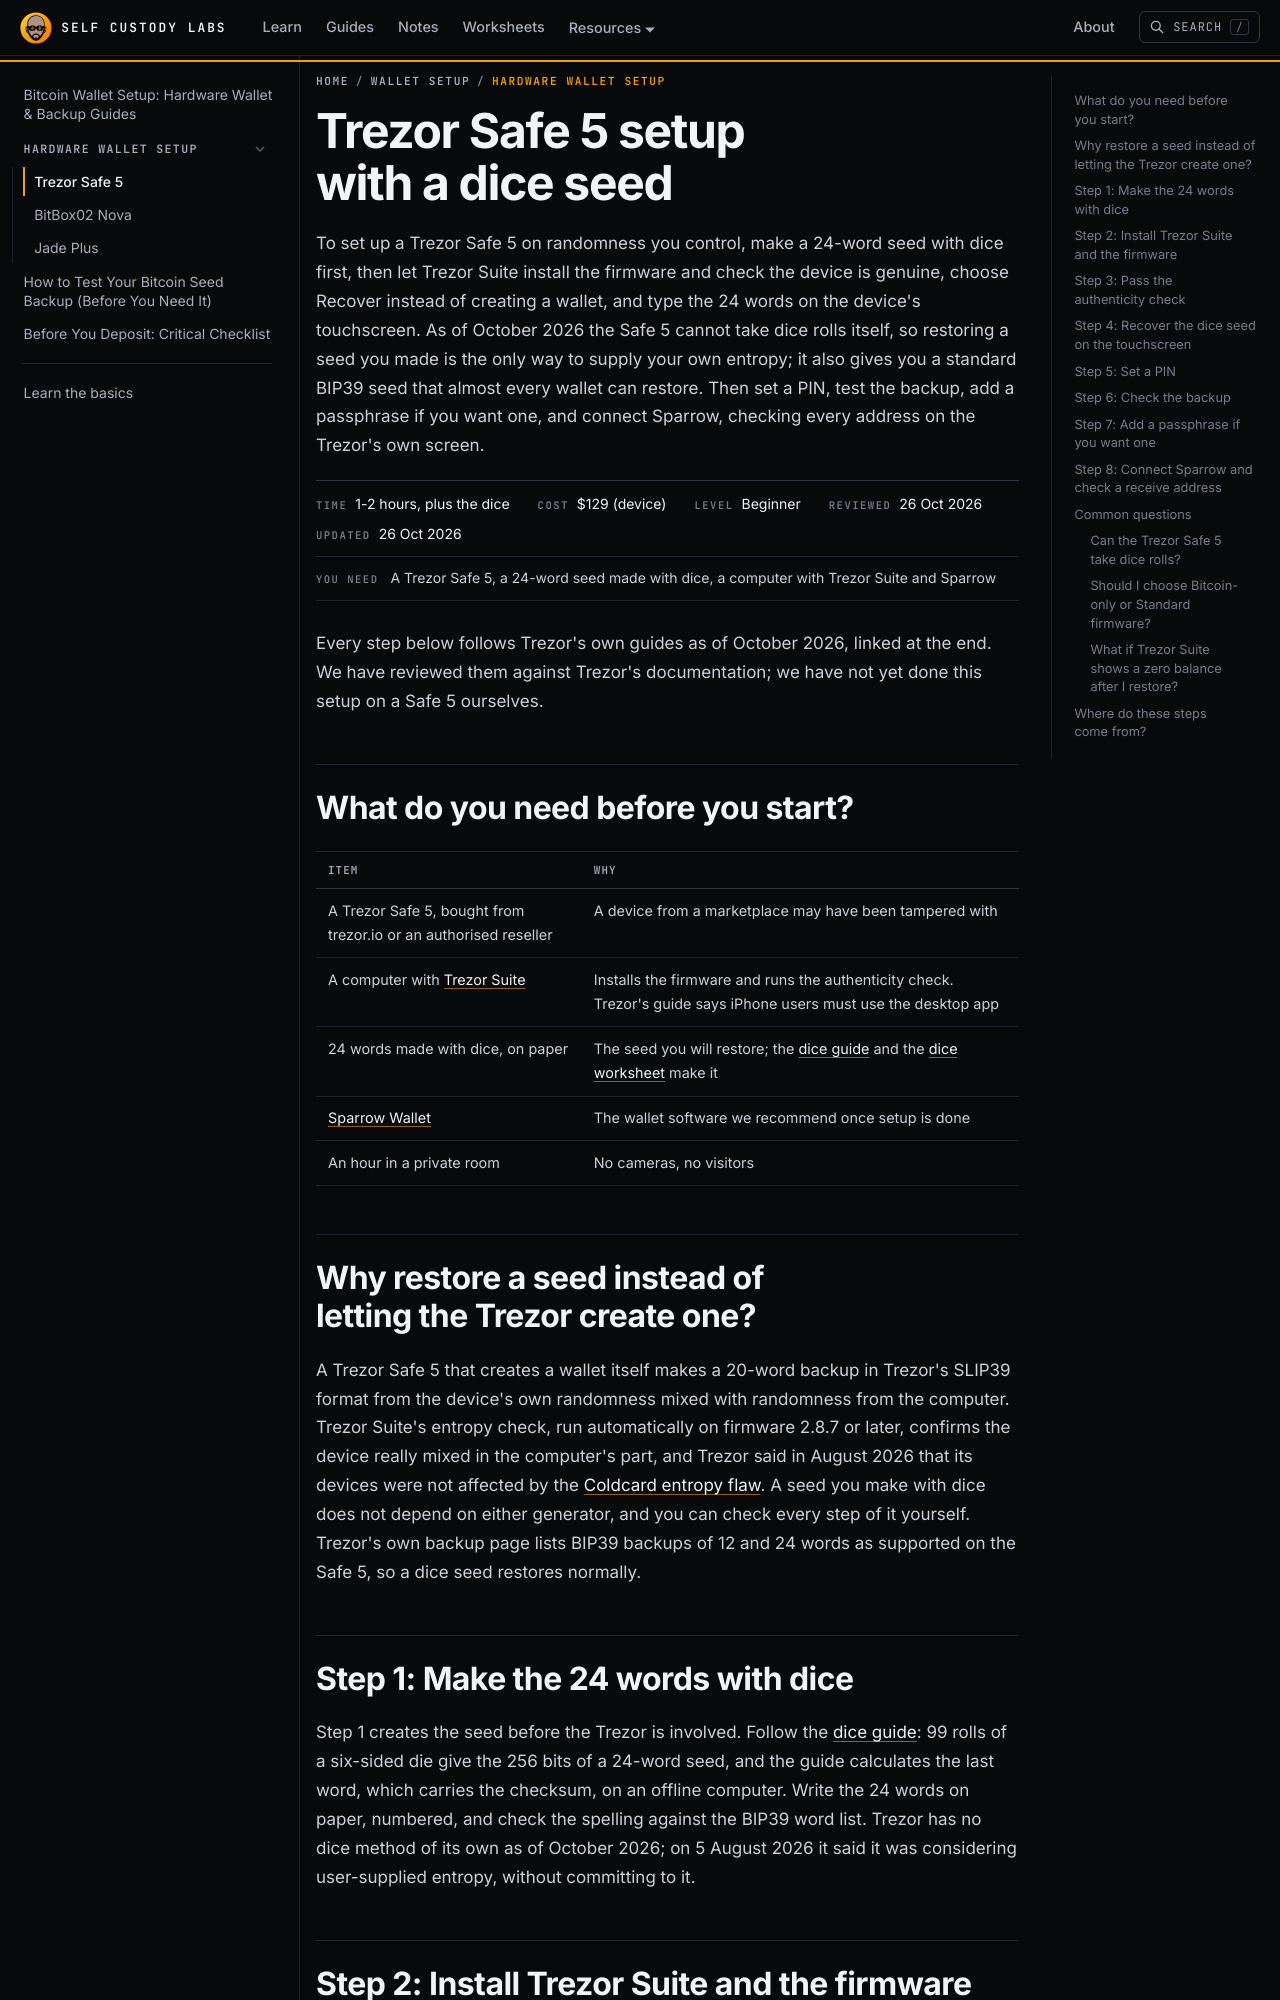

repository: selfcustodylabs/website · page: docs/wallet-setup/hardware-wallet/trezor-safe-5/index.html · generator: docusaurus

---
sidebar_label: "Trezor Safe 5"
sidebar_position: 1
title: "How to Set Up a Trezor Safe 5 With a Dice Seed"
description: "Set up a Trezor Safe 5 on 24 words you made with dice: Bitcoin-only firmware, recovery on the touchscreen, PIN, passphrase and Sparrow, from Trezor's guides."
keywords: ["trezor safe 5 setup", "trezor safe 5 dice", "trezor recover wallet", "trezor passphrase", "trezor sparrow", "bitcoin-only firmware", "trezor suite"]
tags: ["hardware wallet", "setup", "seed", "security"]
date: "2026-10-26"
guide:
  time: "1-2 hours, plus the dice"
  cost: "$129 (device)"
  level: "Beginner"
  needs: "A Trezor Safe 5, a 24-word seed made with dice, a computer with Trezor Suite and Sparrow"
  reviewed: "2026-10-26"
---

# Trezor Safe 5 setup with a dice seed

To set up a Trezor Safe 5 on randomness you control, make a 24-word seed with dice first, then let Trezor Suite install the firmware and check the device is genuine, choose Recover instead of creating a wallet, and type the 24 words on the device's touchscreen. As of October 2026 the Safe 5 cannot take dice rolls itself, so restoring a seed you made is the only way to supply your own entropy; it also gives you a standard BIP39 seed that almost every wallet can restore. Then set a PIN, test the backup, add a passphrase if you want one, and connect Sparrow, checking every address on the Trezor's own screen.

<GuideFacts />

Every step below follows Trezor's own guides as of October 2026, linked at the end. We have reviewed them against Trezor's documentation; we have not yet done this setup on a Safe 5 ourselves.

## What do you need before you start?

| Item | Why |
|---|---|
| A Trezor Safe 5, bought from trezor.io or an authorised reseller | A device from a marketplace may have been tampered with |
| A computer with [Trezor Suite](https://trezor.io/start) | Installs the firmware and runs the authenticity check. Trezor's guide says iPhone users must use the desktop app |
| 24 words made with dice, on paper | The seed you will restore; the [dice guide](/docs/learn/keys/random/) and the [dice worksheet](/worksheets/dice-seed/) make it |
| [Sparrow Wallet](https://sparrowwallet.com/) | The wallet software we recommend once setup is done |
| An hour in a private room | No cameras, no visitors |
